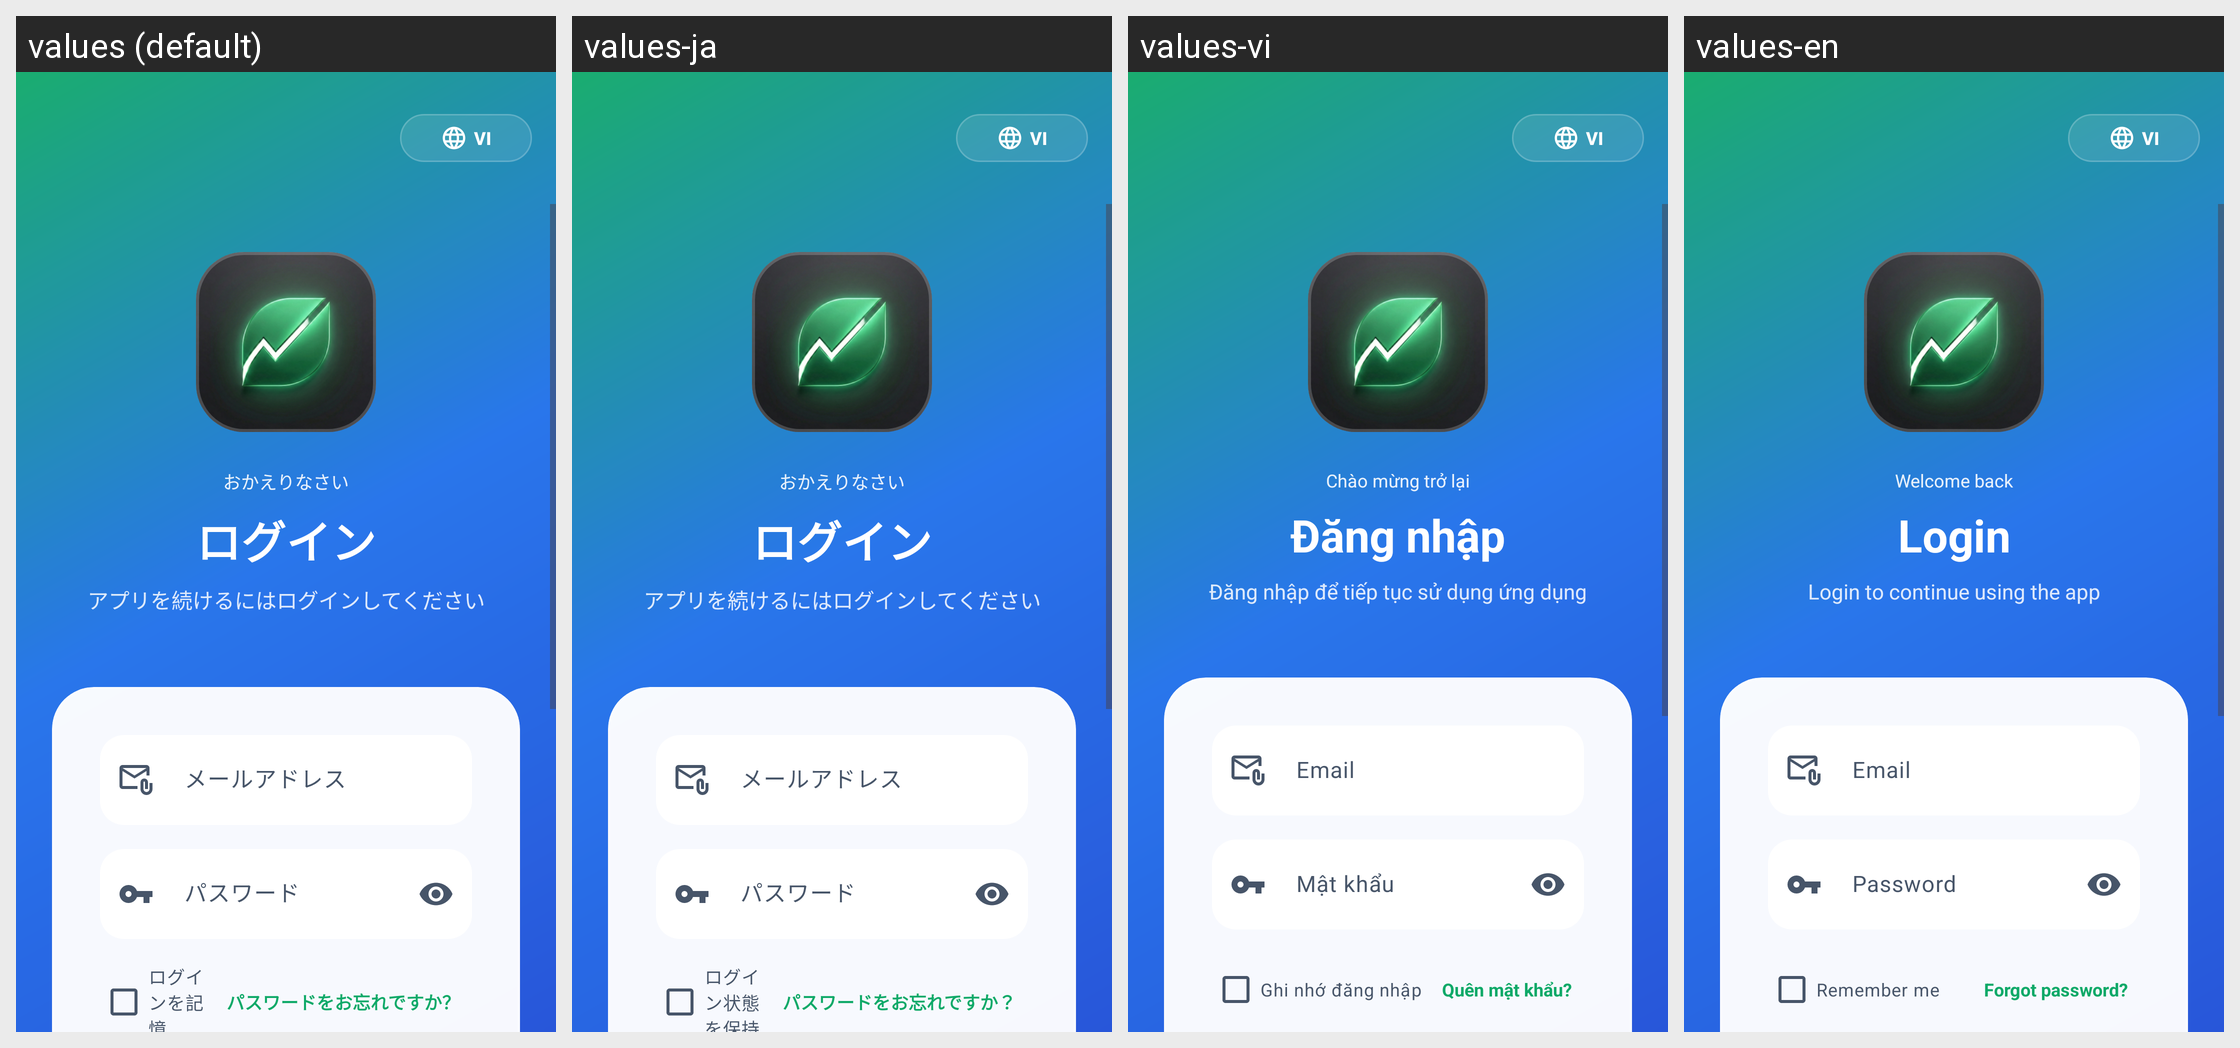

The Android screen above is rendered under several locales of the same app. Produce the string resources it draws, with the default and per-locale values.
Android screen res/layout/activity_login.xml rendered under 4 locales, left to right: values (default), values-ja, values-vi, values-en. Device: Nexus 5 (rendered at 1080×1920; each locale shown at half size, 540×960, under a caption strip naming it); theme Theme.TodoApp.
Strings drawn on this screen, with the default value and each locale's value (text and hints the layout hard-codes, and strings that could not be matched under every locale, appear in the picture but are not listed):

welcome_back
  values: おかえりなさい
  values-ja: おかえりなさい
  values-vi: Chào mừng trở lại
  values-en: Welcome back

login_title
  values: ログイン
  values-ja: ログイン
  values-vi: Đăng nhập
  values-en: Login

login_description
  values: アプリを続けるにはログインしてください
  values-ja: アプリを続けるにはログインしてください
  values-vi: Đăng nhập để tiếp tục sử dụng ứng dụng
  values-en: Login to continue using the app

email_hint
  values: メールアドレス
  values-ja: メールアドレス
  values-vi: Email
  values-en: Email

password_hint
  values: パスワード
  values-ja: パスワード
  values-vi: Mật khẩu
  values-en: Password

remember_me
  values: ログインを記憶
  values-ja: ログイン状態を保持
  values-vi: Ghi nhớ đăng nhập
  values-en: Remember me

forgot_password
  values: パスワードをお忘れですか？
  values-ja: パスワードをお忘れですか？
  values-vi: Quên mật khẩu?
  values-en: Forgot password?

login_button
  values: ログイン
  values-ja: ログイン
  values-vi: Đăng nhập
  values-en: Login
